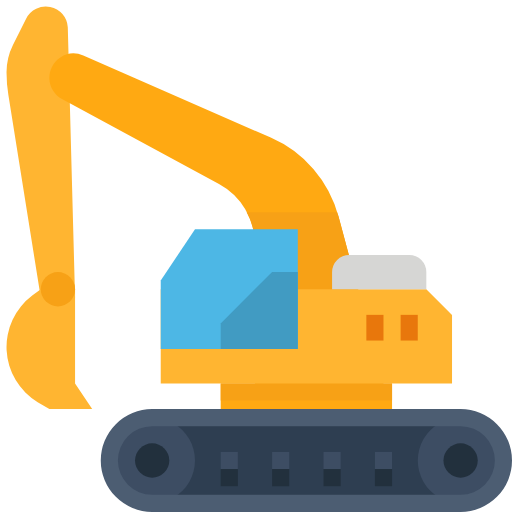
t = 0.00 s
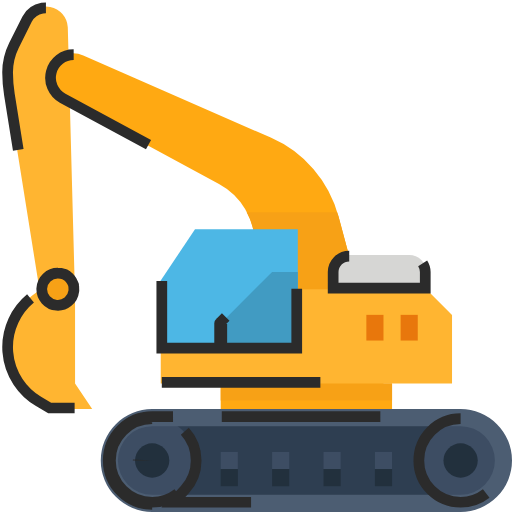
t = 0.83 s
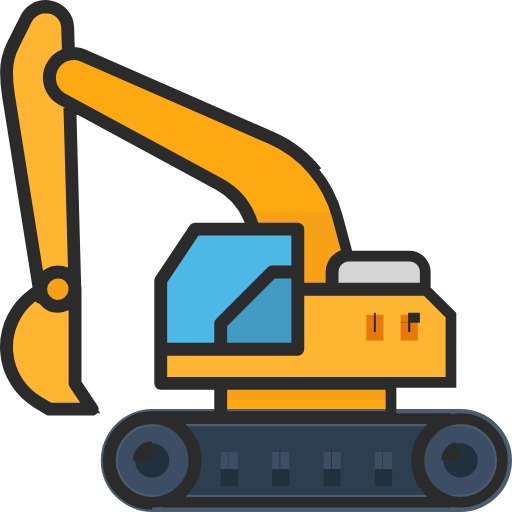
t = 1.23 s
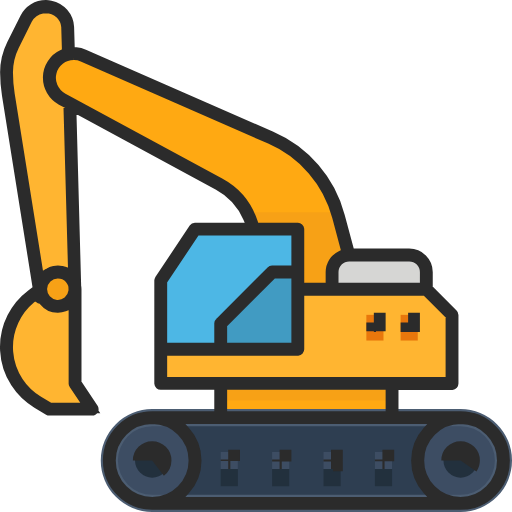
t = 1.62 s
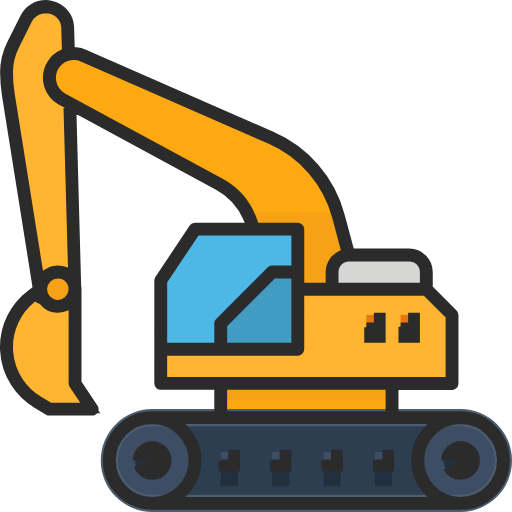
t = 2.01 s
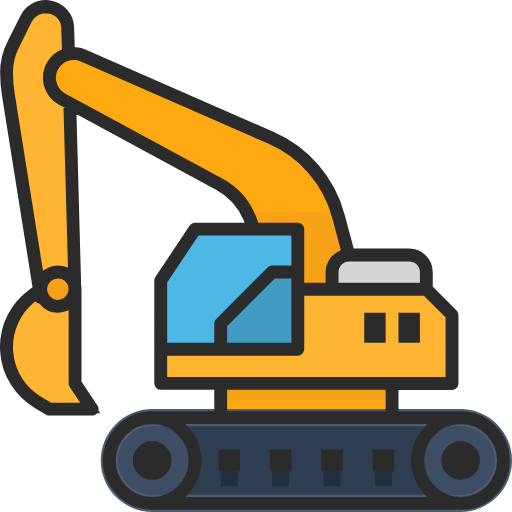
t = 2.50 s

The animated SVG that drew these frames (rendered in a browser with its animation timeline set to each time). Animation: 2 CSS @keyframes rules; one cycle of 2.50 s.

<svg xmlns="http://www.w3.org/2000/svg" viewBox="0 0 478.093 477.901" style=""><title>works</title><path d="M68.075,276h-32L5.775,86.4a134.16,134.16,0,0,1-1.7-21,57.483,57.483,0,0,1,6-25.4l12.3-24.7a20.574,20.574,0,0,1,38.9,8Z" transform="translate(2.018 2.001)" style="fill:#ffb531" class="clJOEjUg_0"></path><path d="M68.075,355.9v-88a16,16,0,0,0-32,0l-8,6a60.063,60.063,0,0,0,5.1,99.5l10.9,6.5h40Z" transform="translate(2.018 2.001)" style="fill:#ffb531" class="clJOEjUg_1"></path><path d="M68.075,268a16,16,0,1,1-16-16A16,16,0,0,1,68.075,268Z" transform="translate(2.018 2.001)" style="fill:#f7a116" class="clJOEjUg_2"></path><path d="M250.775,126.4l-175-76.6a22.362,22.362,0,0,0-21.4,1.8,22.589,22.589,0,0,0,1.5,38.8l146.6,79.4a63.931,63.931,0,0,1,33.5,56.3V356h120l-42-156.1A111.442,111.442,0,0,0,250.775,126.4Z" transform="translate(2.018 2.001)" style="fill:#ffa912" class="clJOEjUg_3"></path><path d="M312.775,196h-84.4a64.731,64.731,0,0,1,7.7,30.1V356h120l-42-156.1C313.675,198.5,313.175,197.3,312.775,196Z" transform="translate(2.018 2.001)" style="fill:#f7a116" class="clJOEjUg_4"></path><path d="M140.075,387.9h288a40,40,0,0,1,0,80h-288a40,40,0,1,1,0-80Z" transform="translate(2.018 2.001)" style="fill:#2e3e51" class="clJOEjUg_5"></path><path d="M180.075,427.9a39.989,39.989,0,1,1,0-.022Z" transform="translate(2.018 2.001)" style="fill:#3d4d63" class="clJOEjUg_6"></path><path d="M156.075,427.9a16,16,0,1,1-16-16A16,16,0,0,1,156.075,427.9Z" transform="translate(2.018 2.001)" style="fill:#22303d" class="clJOEjUg_7"></path><path d="M468.075,427.9a39.989,39.989,0,1,1,0-.022Z" transform="translate(2.018 2.001)" style="fill:#3d4d63" class="clJOEjUg_8"></path><path d="M444.075,427.9a16,16,0,1,1-16-16A16,16,0,0,1,444.075,427.9Z" transform="translate(2.018 2.001)" style="fill:#22303d" class="clJOEjUg_9"></path><path d="M300.075,419.9h16v16h-16Z" transform="translate(2.018 2.001)" style="fill:#3d4d63" class="clJOEjUg_10"></path><path d="M252.075,419.9h16v16h-16Z" transform="translate(2.018 2.001)" style="fill:#3d4d63" class="clJOEjUg_11"></path><path d="M348.075,419.9h16v16h-16Z" transform="translate(2.018 2.001)" style="fill:#3d4d63" class="clJOEjUg_12"></path><path d="M204.075,419.9h16v16h-16Z" transform="translate(2.018 2.001)" style="fill:#3d4d63" class="clJOEjUg_13"></path><path d="M300.075,435.9h16v16h-16Z" transform="translate(2.018 2.001)" style="fill:#22303d" class="clJOEjUg_14"></path><path d="M252.075,435.9h16v16h-16Z" transform="translate(2.018 2.001)" style="fill:#22303d" class="clJOEjUg_15"></path><path d="M348.075,435.9h16v16h-16Z" transform="translate(2.018 2.001)" style="fill:#22303d" class="clJOEjUg_16"></path><path d="M204.075,435.9h16v16h-16Z" transform="translate(2.018 2.001)" style="fill:#22303d" class="clJOEjUg_17"></path><path d="M204.075,355.9h160v32h-160Z" transform="translate(2.018 2.001)" style="fill:#ffa912" class="clJOEjUg_18"></path><path d="M396.075,268h-248v88h272V292Z" transform="translate(2.018 2.001)" style="fill:#ffb531" class="clJOEjUg_19"></path><path d="M372.075,291.9h16v24h-16Z" transform="translate(2.018 2.001)" style="fill:#e8770c" class="clJOEjUg_20"></path><path d="M340.075,291.9h16v24h-16Z" transform="translate(2.018 2.001)" style="fill:#e8770c" class="clJOEjUg_21"></path><path d="M276.075,323.9h-128v-64l32-48h96Z" transform="translate(2.018 2.001)" style="fill:#4db7e5" class="clJOEjUg_22"></path><path d="M204.075,323.9v-24l48-48h24v72Z" transform="translate(2.018 2.001)" style="fill:#419bc2" class="clJOEjUg_23"></path><path d="M380.075,236h-56a16.047,16.047,0,0,0-16,16v16h88V252a15.983,15.983,0,0,0-15.966-16Z" transform="translate(2.018 2.001)" style="fill:#d6d6d4" class="clJOEjUg_24"></path><path d="M428.075,475.9h-288a48,48,0,1,1,0-96h288a48,48,0,0,1,0,96Zm-288-80a32,32,0,1,0,0,64h288a32,32,0,0,0,0-64Z" transform="translate(2.018 2.001)" style="fill:#4c5d72" class="clJOEjUg_25"></path><path d="M204.075,355.9h160v16h-160Z" transform="translate(2.018 2.001)" style="fill:#f7a116" class="clJOEjUg_26"></path><path style="fill:none;stroke:#2b2b2b;stroke-miterlimit:10;stroke-width:18px" d="M133.093,429.901A9,9 0,1,1 151.093,429.901A9,9 0,1,1 133.093,429.901" class="clJOEjUg_27"></path><path d="M140.075,468.9a41,41,0,1,1,0-82h63v-30h-55a.945.945,0,0,1-1-.887,1.065,1.065,0,0,1,0-.113v-96a1.423,1.423,0,0,1,.2-.6l32-48a.911.911,0,0,1,.8-.4h54l-4.2-9.7a62.509,62.509,0,0,0-27.8-30.5L64.175,96l4.6,169.3.1.5a16.414,16.414,0,0,1,.2,2.3v87.6l15.8,23.7a1.184,1.184,0,0,1,.1,1,1.05,1.05,0,0,1-.9.5h-40a.749.749,0,0,1-.5-.1l-10.9-6.5a61.061,61.061,0,0,1-5.3-101.2l6.4-4.8-29-181.8a136.422,136.422,0,0,1-1.7-21.1,58.342,58.342,0,0,1,6.1-25.9l12.4-24.7A21.53,21.53,0,0,1,40.775,3a20.832,20.832,0,0,1,4.3.4,21.387,21.387,0,0,1,17.1,19.7l.7,23.3,6.1.6a22.547,22.547,0,0,1,7.2,1.9l175,76.6a111.858,111.858,0,0,1,63.8,74.1l9.5,35.4h55.6a16.986,16.986,0,0,1,17,16.972V267.6l23.7,23.7a.908.908,0,0,1,.3.7v64a.945.945,0,0,1-.887,1,1.065,1.065,0,0,1-.113,0h-55v30h63a41,41,0,1,1,0,82h-288Zm288-80a39,39,0,1,0,39,39h0A39.05,39.05,0,0,0,428.075,388.9Zm-257.5,11.7a40.526,40.526,0,0,1,0,54.6l-10.6,11.7h248.1l-10.6-11.7a40.526,40.526,0,0,1,0-54.6l10.6-11.7h-248.1Zm-30.5-11.7a39,39,0,1,0,39,39h0A39.05,39.05,0,0,0,140.075,388.9Zm65-2h158v-30h-158ZM26.475,276.6a58.953,58.953,0,0,0,7.3,96l10.6,6.3h37.9l-15-22.4a1.423,1.423,0,0,1-.2-.6V280.4l-9.4,3.5a15.557,15.557,0,0,1-5.7,1,15.933,15.933,0,0,1-12.5-5.9l-1.5-1.8-2.2-.5a.762.762,0,0,1-.4-.2l-4.5-3.6Zm122.6,78.3h270V292.3l-23.4-23.3h-118.6v55a.945.945,0,0,1-.887,1,1.065,1.065,0,0,1-.113,0h-127Zm56-54.5V323h70V253h-22.6Zm-56-40.2v62.7h54v-23a.908.908,0,0,1,.3-.7l48-48a.908.908,0,0,1,.7-.3h23v-38h-94.5Zm-97-7.2a15,15,0,1,0,14.8,16.7l.1-.5-.1-3v-.3c-.1-.5-.1-.9-.2-1.4V264l-.5-1.3a14.255,14.255,0,0,0-2.5-4.3c-.5-.6-1-1.1-1.5-1.7l-.1-.1-.1-.1c-.8-.6-1.6-1.2-2.4-1.7a10.891,10.891,0,0,0-1.5-.8l-.2-.1-.2-.1A20.483,20.483,0,0,0,52.075,253Zm272-16a14.98,14.98,0,0,0-15,14.96V267h86V252a14.98,14.98,0,0,0-14.96-15h-56.04ZM66.775,49a21.613,21.613,0,0,0-10.5,40.5l146.8,79.4a64.556,64.556,0,0,1,30.8,37.2l1.6,4.9h40.6a.945.945,0,0,1,1,.887,1.065,1.065,0,0,1,0,.113v55h30V252a17,17,0,0,1,9.8-15.3l5.3-2.5-9.1-34a110.083,110.083,0,0,0-62.7-72.8l-175-76.6A19.847,19.847,0,0,0,66.775,49ZM40.875,5.2a20.736,20.736,0,0,0-3.5.3,20.01,20.01,0,0,0-14,10.1l-12.4,24.8a57.065,57.065,0,0,0-5.9,25,131.628,131.628,0,0,0,1.7,20.8l27.6,172.7,8.9-5.5a5.971,5.971,0,0,1,.8-.4s.9-.5,1.1-.6.3-.2.5-.3c.7-.2,1.3-.4,1.9-.6h.1c.3-.1.5-.1.8-.2.1,0,.2-.1.3-.1a18.446,18.446,0,0,1,3.3-.3,16.285,16.285,0,0,1,3.1.3h.2c.1,0,.3.1.4.1a2.36,2.36,0,0,0,.8.2l.6.1,9.5,3.1-.3-10-4.2-149.9-6.8-3.6a23.629,23.629,0,0,1-12.3-21.4,23.305,23.305,0,0,1,13.6-20.6l4.2-1.9-.7-24.1V23a19.148,19.148,0,0,0-6.1-12.6l-.1-.1A19.426,19.426,0,0,0,40.875,5.2Z" transform="translate(2.018 2.001)" style="fill:none;stroke:#2b2b2b;stroke-miterlimit:10;stroke-width:10px" class="clJOEjUg_28"></path><path style="fill:none;stroke:#2b2b2b;stroke-miterlimit:10;stroke-width:18px" d="M421.093,429.901A9,9 0,1,1 439.093,429.901A9,9 0,1,1 421.093,429.901" class="clJOEjUg_29"></path><path width="2" height="2" style="fill:none;stroke:#2b2b2b;stroke-miterlimit:10;stroke-width:18px" d="M309.093 428.901 L311.093 428.901 L311.093 430.901 L309.093 430.901 Z" class="clJOEjUg_30"></path><path width="2" height="2" style="fill:none;stroke:#2b2b2b;stroke-miterlimit:10;stroke-width:18px" d="M261.093 428.901 L263.093 428.901 L263.093 430.901 L261.093 430.901 Z" class="clJOEjUg_31"></path><path width="2" height="2" style="fill:none;stroke:#2b2b2b;stroke-miterlimit:10;stroke-width:18px" d="M357.093 428.901 L359.093 428.901 L359.093 430.901 L357.093 430.901 Z" class="clJOEjUg_32"></path><path width="2" height="2" style="fill:none;stroke:#2b2b2b;stroke-miterlimit:10;stroke-width:18px" d="M213.093 428.901 L215.093 428.901 L215.093 430.901 L213.093 430.901 Z" class="clJOEjUg_33"></path><path width="2" height="10" style="fill:none;stroke:#2b2b2b;stroke-miterlimit:10;stroke-width:18px" d="M381.093 301.001 L383.093 301.001 L383.093 311.001 L381.093 311.001 Z" class="clJOEjUg_34"></path><path width="2" height="10" style="fill:none;stroke:#2b2b2b;stroke-miterlimit:10;stroke-width:18px" d="M349.093 301.001 L351.093 301.001 L351.093 311.001 L349.093 311.001 Z" class="clJOEjUg_35"></path><style data-made-with="vivus-instant">.clJOEjUg_0{stroke-dasharray:606 608;stroke-dashoffset:607;animation:clJOEjUg_draw 1666ms ease-in-out 0ms forwards;}.clJOEjUg_1{stroke-dasharray:348 350;stroke-dashoffset:349;animation:clJOEjUg_draw 1666ms ease-in-out 23ms forwards;}.clJOEjUg_2{stroke-dasharray:101 103;stroke-dashoffset:102;animation:clJOEjUg_draw 1666ms ease-in-out 47ms forwards;}.clJOEjUg_3{stroke-dasharray:1008 1010;stroke-dashoffset:1009;animation:clJOEjUg_draw 1666ms ease-in-out 71ms forwards;}.clJOEjUg_4{stroke-dasharray:532 534;stroke-dashoffset:533;animation:clJOEjUg_draw 1666ms ease-in-out 95ms forwards;}.clJOEjUg_5{stroke-dasharray:828 830;stroke-dashoffset:829;animation:clJOEjUg_draw 1666ms ease-in-out 119ms forwards;}.clJOEjUg_6{stroke-dasharray:252 254;stroke-dashoffset:253;animation:clJOEjUg_draw 1666ms ease-in-out 142ms forwards;}.clJOEjUg_7{stroke-dasharray:101 103;stroke-dashoffset:102;animation:clJOEjUg_draw 1666ms ease-in-out 166ms forwards;}.clJOEjUg_8{stroke-dasharray:252 254;stroke-dashoffset:253;animation:clJOEjUg_draw 1666ms ease-in-out 190ms forwards;}.clJOEjUg_9{stroke-dasharray:101 103;stroke-dashoffset:102;animation:clJOEjUg_draw 1666ms ease-in-out 214ms forwards;}.clJOEjUg_10{stroke-dasharray:64 66;stroke-dashoffset:65;animation:clJOEjUg_draw 1666ms ease-in-out 238ms forwards;}.clJOEjUg_11{stroke-dasharray:65 67;stroke-dashoffset:66;animation:clJOEjUg_draw 1666ms ease-in-out 261ms forwards;}.clJOEjUg_12{stroke-dasharray:64 66;stroke-dashoffset:65;animation:clJOEjUg_draw 1666ms ease-in-out 285ms forwards;}.clJOEjUg_13{stroke-dasharray:64 66;stroke-dashoffset:65;animation:clJOEjUg_draw 1666ms ease-in-out 309ms forwards;}.clJOEjUg_14{stroke-dasharray:64 66;stroke-dashoffset:65;animation:clJOEjUg_draw 1666ms ease-in-out 333ms forwards;}.clJOEjUg_15{stroke-dasharray:65 67;stroke-dashoffset:66;animation:clJOEjUg_draw 1666ms ease-in-out 357ms forwards;}.clJOEjUg_16{stroke-dasharray:64 66;stroke-dashoffset:65;animation:clJOEjUg_draw 1666ms ease-in-out 380ms forwards;}.clJOEjUg_17{stroke-dasharray:64 66;stroke-dashoffset:65;animation:clJOEjUg_draw 1666ms ease-in-out 404ms forwards;}.clJOEjUg_18{stroke-dasharray:384 386;stroke-dashoffset:385;animation:clJOEjUg_draw 1666ms ease-in-out 428ms forwards;}.clJOEjUg_19{stroke-dasharray:706 708;stroke-dashoffset:707;animation:clJOEjUg_draw 1666ms ease-in-out 452ms forwards;}.clJOEjUg_20{stroke-dasharray:80 82;stroke-dashoffset:81;animation:clJOEjUg_draw 1666ms ease-in-out 476ms forwards;}.clJOEjUg_21{stroke-dasharray:80 82;stroke-dashoffset:81;animation:clJOEjUg_draw 1666ms ease-in-out 500ms forwards;}.clJOEjUg_22{stroke-dasharray:458 460;stroke-dashoffset:459;animation:clJOEjUg_draw 1666ms ease-in-out 523ms forwards;}.clJOEjUg_23{stroke-dasharray:260 262;stroke-dashoffset:261;animation:clJOEjUg_draw 1666ms ease-in-out 547ms forwards;}.clJOEjUg_24{stroke-dasharray:227 229;stroke-dashoffset:228;animation:clJOEjUg_draw 1666ms ease-in-out 571ms forwards;}.clJOEjUg_25{stroke-dasharray:1655 1657;stroke-dashoffset:1656;animation:clJOEjUg_draw 1666ms ease-in-out 595ms forwards;}.clJOEjUg_26{stroke-dasharray:352 354;stroke-dashoffset:353;animation:clJOEjUg_draw 1666ms ease-in-out 619ms forwards;}.clJOEjUg_27{stroke-dasharray:57 59;stroke-dashoffset:58;animation:clJOEjUg_draw 1666ms ease-in-out 642ms forwards;}.clJOEjUg_28{stroke-dasharray:7520 7522;stroke-dashoffset:7521;animation:clJOEjUg_draw 1666ms ease-in-out 666ms forwards;}.clJOEjUg_29{stroke-dasharray:57 59;stroke-dashoffset:58;animation:clJOEjUg_draw 1666ms ease-in-out 690ms forwards;}.clJOEjUg_30{stroke-dasharray:8 10;stroke-dashoffset:9;animation:clJOEjUg_draw 1666ms ease-in-out 714ms forwards;}.clJOEjUg_31{stroke-dasharray:8 10;stroke-dashoffset:9;animation:clJOEjUg_draw 1666ms ease-in-out 738ms forwards;}.clJOEjUg_32{stroke-dasharray:8 10;stroke-dashoffset:9;animation:clJOEjUg_draw 1666ms ease-in-out 761ms forwards;}.clJOEjUg_33{stroke-dasharray:8 10;stroke-dashoffset:9;animation:clJOEjUg_draw 1666ms ease-in-out 785ms forwards;}.clJOEjUg_34{stroke-dasharray:24 26;stroke-dashoffset:25;animation:clJOEjUg_draw 1666ms ease-in-out 809ms forwards;}.clJOEjUg_35{stroke-dasharray:24 26;stroke-dashoffset:25;animation:clJOEjUg_draw 1666ms ease-in-out 833ms forwards;}@keyframes clJOEjUg_draw{100%{stroke-dashoffset:0;}}@keyframes clJOEjUg_fade{0%{stroke-opacity:1;}94.02985074626866%{stroke-opacity:1;}100%{stroke-opacity:0;}}</style></svg>